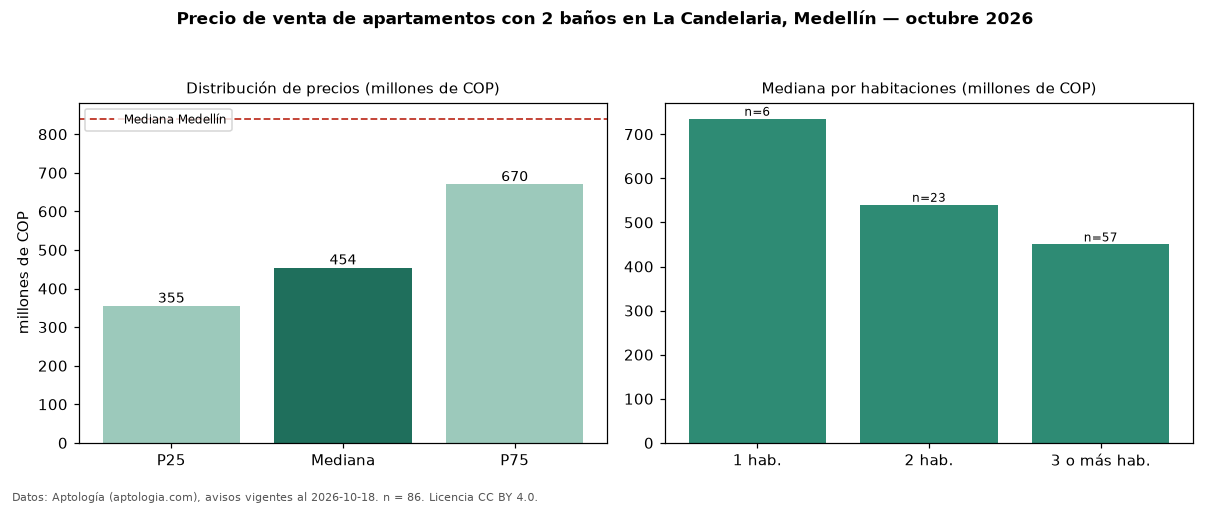

The data file committed next to this chart (first rows):
seccion, metrica, valor, moneda, n
filtro, ban2, con 2 baños, , 86
precio, p25, 355000000, COP, 86
precio, mediana, 454000000, COP, 86
precio, p75, 670000000, COP, 86
precio, minimo, 240000000, COP, 86
precio, maximo, 1260000000, COP, 86
m2, mediana_precio_m2, 5675016, COP, 82
m2, area_mediana_m2, 84.0, m2, 82
admin, mediana_admin_mes, 400000, COP, 48
banos, mediana_banos, 2.0, , 
parqueadero, pct_con_parqueadero, 83.1, %, 59
estrato, estrato_mas_frecuente, 4, , 78
habitaciones, 1, 735000000, COP, 6
habitaciones, 2, 540000000, COP, 23
habitaciones, 3+, 450000000, COP, 57
ciudad, mediana_ciudad_referencia, 840000000, COP, 
ciudad, mediana_m2_ciudad, 7500000, COP, 
fuente, fecha_datos, 2026-10-18, , 
fuente, atribucion, https://www.aptologia.com/venta/medellin…, , 
fuente, licencia, CC BY 4.0, , 
